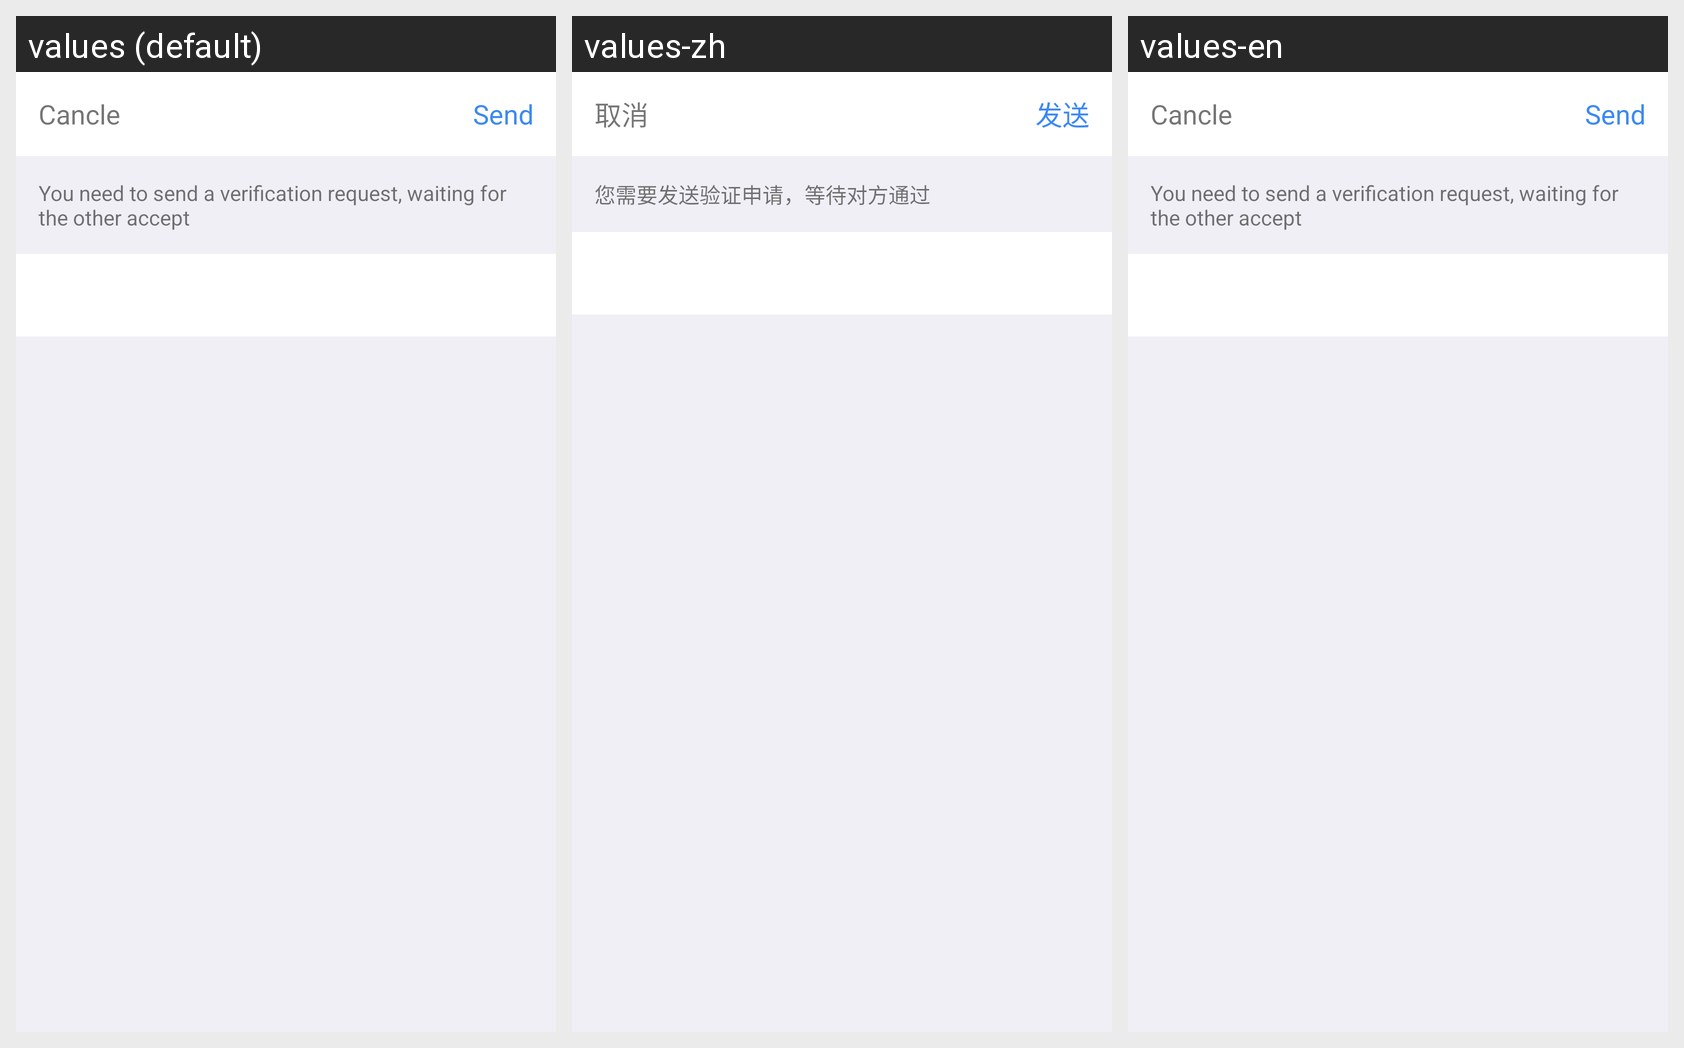

Here is an Android app screen in its default locale and in the app's own translations. Write out the translated-string differences for the strings that appear on this screen.
Android screen res/layout/activity_send_verify.xml rendered under 3 locales, left to right: values (default), values-zh, values-en. Device: Nexus 5 (rendered at 1080×1920; each locale shown at half size, 540×960, under a caption strip naming it); theme AppTheme.
Strings drawn on this screen, with the default value and each locale's value (text and hints the layout hard-codes, and strings that could not be matched under every locale, appear in the picture but are not listed):

cancle
  values: Cancle
  values-zh: 取消
  values-en: Cancle

send
  values: Send
  values-zh: 发送
  values-en: Send

send_verify_tips
  values: You need to send a verification request, waiting for the other accept
  values-zh: 您需要发送验证申请，等待对方通过
  values-en: You need to send a verification request, waiting for the other accept
